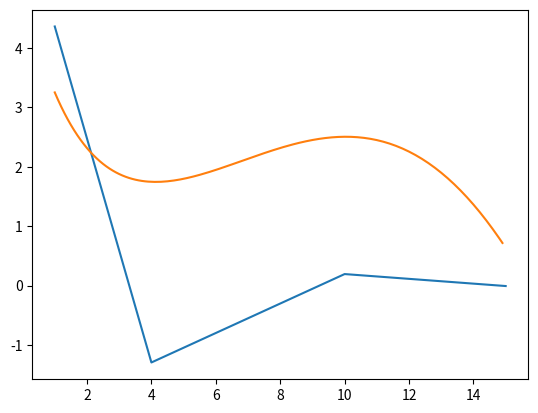

Generate this figure with matplotlib:
from math import sin, exp
from matplotlib import pylab as plt
from scipy import linalg
import numpy as np


def f(x):
    return sin(x / 5) * exp(x / 10) + 5 * exp(-x / 2)


A = np.array([[1, 1, 1, 1], [1, 4, 4**2, 4**3], [1, 10, 100, 1000], [1, 15, 15**2, 15**3]])
b = np.array([f(1), f(4), f(10), f(15)])
A = linalg.solve(A, b)
file1 = open('result.txt', 'w')
file1.write(str(A[0]) + " " + str(A[1]) + " " + str(A[2]) + " " + str(A[3]))
file1.close()
plt.plot([1, 4, 10, 15], A)
t1 = np.arange(1, 15, 0.1)
t2 = [f(x) for x in t1]
plt.plot(t1, t2)
plt.show()
